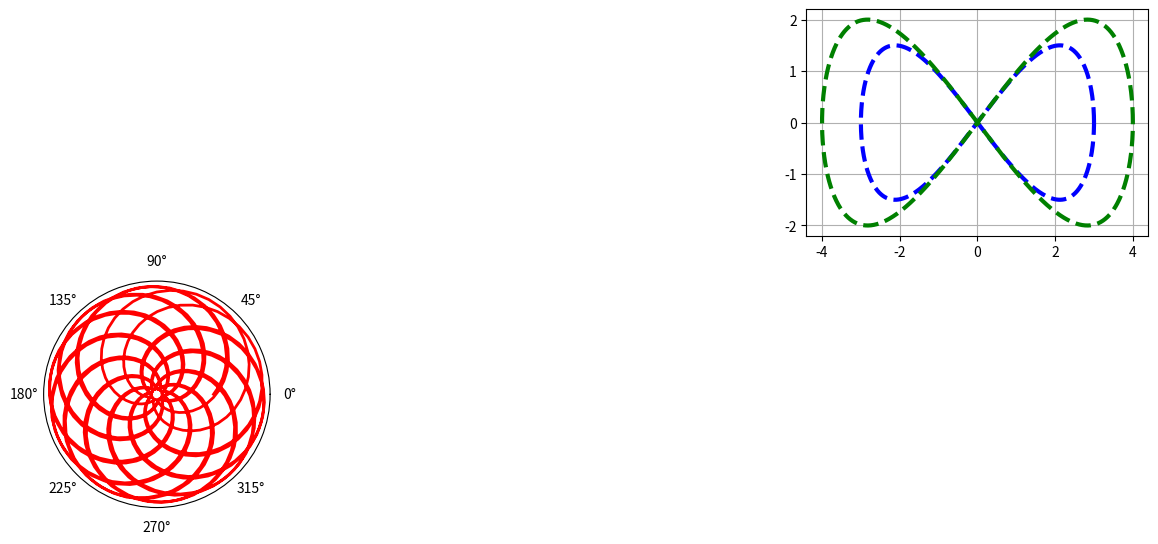

Generate this figure with matplotlib:
import sys
from cmath import polar
from random import randint

import numpy as np
import random
import matplotlib.pyplot as plt

# [redacted]

# Цвет: любой который можно задать одной буквой (но для каждого свой).
# Линия: сплошная, пунктирная, сплошная, пунктирная.
# Толщина: 2, 3, 2, 3.
# Сетка: ☒,☑,☑,☑.
# Задать пользовательские значения вдоль оси x (θ или φ)

# (A) 𝑟 = sin 111𝜑/122
# (B) Формулы заданы параметрически:
# x = a·cos(t) y = a·sin(2·t)/2
# и
# x = b·cos(t) y = b·sin(2·t)/2
# где a и b — случайные вещественные числа
# из отрезка [1, 5]

plt.figure("Yoi", figsize=(15, 10))

angles = np.linspace(0, 20 * 2 * np.pi, 1000)

r1 = np.sin(111 / 122 * angles)

first = plt.subplot2grid((3, 3), (1, 0), polar=True)
first.set_yticklabels([])

first.plot(angles, r1, linewidth=2, linestyle='-', color='r')

first.grid(False)

t = np.linspace(0, 2 * np.pi, 1000)
a = randint(1, 5)
b = randint(1, 5)
x1 = a * np.cos(t)
y1 = a * np.sin(2 * t) / 2

x2 = b * np.cos(t)
y2 = b * np.sin(2 * t) / 2

second = plt.subplot2grid((3, 3), (0, 2))
second.grid(True)

second.plot(x1, y1, linewidth=3, linestyle='--', color='b')
second.plot(x2, y2, linewidth=3, linestyle='--', color='g')

plt.show()
